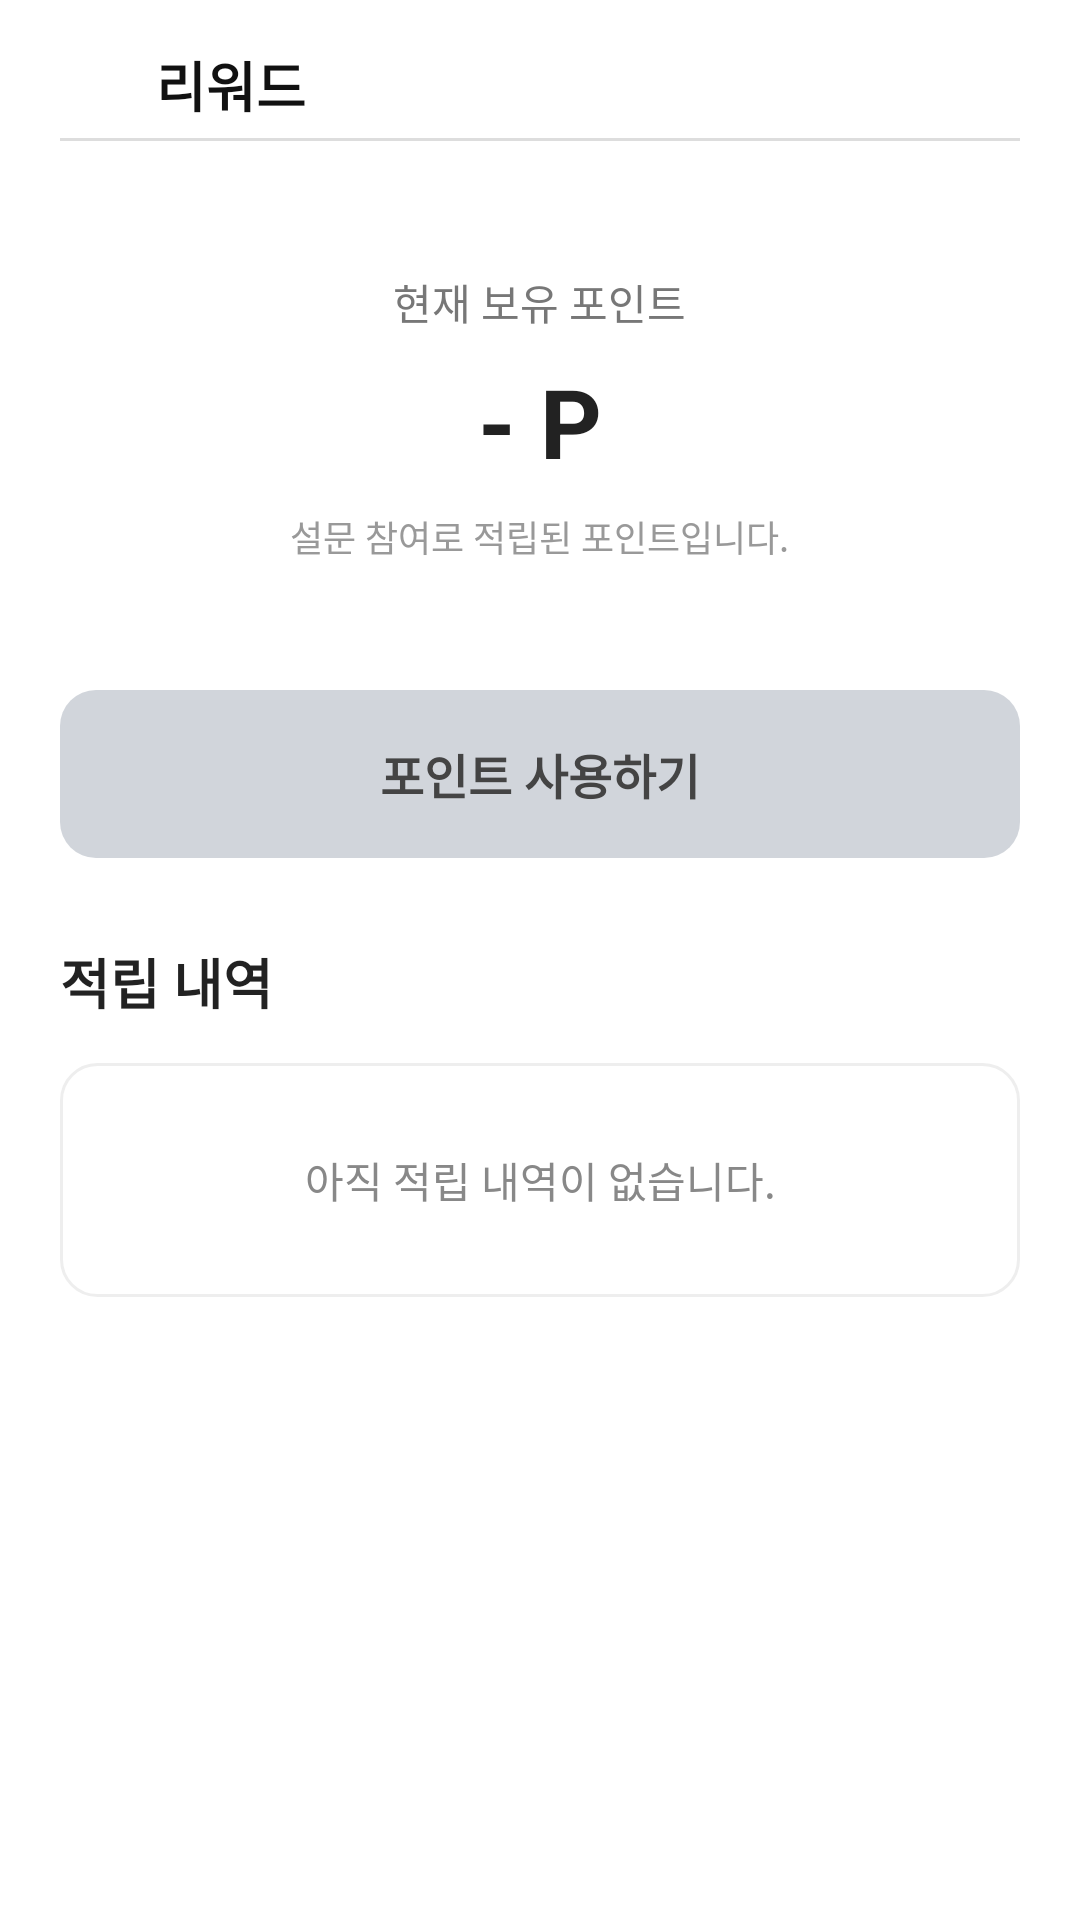

This screen was rendered from an Android layout file. Write that file and the resources it references.
<!-- AndroidManifest.xml: application theme Theme.Mobile_survey_application -->
<!-- res/layout/fragment_reward.xml -->
<?xml version="1.0" encoding="utf-8"?>
<FrameLayout xmlns:android="http://schemas.android.com/apk/res/android"
    xmlns:tools="http://schemas.android.com/tools"
    android:layout_width="match_parent"
    android:layout_height="match_parent"
    android:background="#FFFFFF"
    tools:context=".fragment.FragmentReward">

    <LinearLayout
        android:layout_width="match_parent"
        android:layout_height="match_parent"
        android:orientation="vertical"
        android:paddingStart="20dp"
        android:paddingEnd="20dp"
        android:paddingTop="8dp"
        android:paddingBottom="16dp">

        <include
            layout="@layout/header_reward" />

        <ScrollView
            android:layout_width="match_parent"
            android:layout_height="0dp"
            android:layout_weight="1"
            android:fillViewport="true">

            <LinearLayout
                android:layout_width="match_parent"
                android:layout_height="wrap_content"
                android:orientation="vertical"
                android:paddingTop="16dp"
                android:paddingBottom="24dp">

                
                <LinearLayout
                    android:layout_width="match_parent"
                    android:layout_height="150dp"
                    android:background="@drawable/bg_reward_card"
                    android:gravity="center"
                    android:orientation="vertical"
                    android:padding="20dp">

                    <TextView
                        android:layout_width="wrap_content"
                        android:layout_height="wrap_content"
                        android:text="현재 보유 포인트"
                        android:textColor="#777777"
                        android:textSize="14sp" />

                    <TextView
                        android:id="@+id/tvCurrentCredit"
                        android:layout_width="wrap_content"
                        android:layout_height="wrap_content"
                        android:layout_marginTop="8dp"
                        android:text="- P"
                        android:textColor="#222222"
                        android:textSize="32sp"
                        android:textStyle="bold" />

                    <TextView
                        android:layout_width="wrap_content"
                        android:layout_height="wrap_content"
                        android:layout_marginTop="8dp"
                        android:text="설문 참여로 적립된 포인트입니다."
                        android:textColor="#999999"
                        android:textSize="12sp" />
                </LinearLayout>

                
                <TextView
                    android:id="@+id/btnUsePoint"
                    android:layout_width="match_parent"
                    android:layout_height="56dp"
                    android:layout_marginTop="16dp"
                    android:background="@drawable/bg_reward_button"
                    android:gravity="center"
                    android:text="포인트 사용하기"
                    android:textColor="#444444"
                    android:textSize="16sp"
                    android:textStyle="bold" />

                
                <TextView
                    android:layout_width="wrap_content"
                    android:layout_height="wrap_content"
                    android:layout_marginTop="28dp"
                    android:text="적립 내역"
                    android:textColor="#222222"
                    android:textSize="18sp"
                    android:textStyle="bold" />

                <TextView
                    android:id="@+id/txtEmptyRewardHistory"
                    android:layout_width="match_parent"
                    android:layout_height="wrap_content"
                    android:layout_marginTop="14dp"
                    android:background="@drawable/bg_history_card"
                    android:gravity="center"
                    android:minHeight="78dp"
                    android:paddingStart="16dp"
                    android:paddingTop="18dp"
                    android:paddingEnd="16dp"
                    android:paddingBottom="18dp"
                    android:text="아직 적립 내역이 없습니다."
                    android:textColor="#888888"
                    android:textSize="14sp" />

                <LinearLayout
                    android:id="@+id/rewardHistoryContainer"
                    android:layout_width="match_parent"
                    android:layout_height="wrap_content"
                    android:layout_marginTop="14dp"
                    android:orientation="vertical" />

            </LinearLayout>
        </ScrollView>

    </LinearLayout>

</FrameLayout>
<!-- res/layout/header_reward.xml (included above) -->
<?xml version="1.0" encoding="utf-8"?>
<androidx.constraintlayout.widget.ConstraintLayout
    xmlns:android="http://schemas.android.com/apk/res/android"
    xmlns:app="http://schemas.android.com/apk/res-auto"
    android:layout_width="match_parent"
    android:layout_height="40dp"

    android:background="#FFFFFF">

    
    <View
        android:id="@+id/headerLogoSpacer"
        android:layout_width="20dp"
        android:layout_height="20dp"
        android:importantForAccessibility="no"
        app:layout_constraintTop_toTopOf="parent"
        app:layout_constraintBottom_toBottomOf="parent"
        app:layout_constraintStart_toStartOf="parent" />

    
    <TextView
        android:id="@+id/headerTitle"
        android:layout_width="wrap_content"
        android:layout_height="wrap_content"
        android:layout_marginStart="12dp"
        android:text="리워드"
        android:textSize="18sp"
        android:textStyle="bold"
        android:textColor="#111111"
        app:layout_constraintStart_toEndOf="@id/headerLogoSpacer"
        app:layout_constraintTop_toTopOf="@id/headerLogoSpacer"
        app:layout_constraintBottom_toBottomOf="@id/headerLogoSpacer" />

    
    <ImageView
        android:id="@+id/headerSettings"
        android:layout_width="24dp"
        android:layout_height="24dp"
        android:src="@drawable/ic_setting"
        android:contentDescription="@string/settings"
        android:clickable="true"
        android:focusable="true"
        android:background="?attr/selectableItemBackgroundBorderless"
        app:tint="#111111"
        app:layout_constraintEnd_toEndOf="parent"
        app:layout_constraintTop_toTopOf="parent"
        app:layout_constraintBottom_toBottomOf="parent" />

    
    <View
        android:layout_width="0dp"
        android:layout_height="1dp"
        android:layout_marginTop="8dp"
        android:background="#DDDDDD"
        app:layout_constraintTop_toBottomOf="@id/headerLogoSpacer"
        app:layout_constraintStart_toStartOf="parent"
        app:layout_constraintEnd_toEndOf="parent" />

</androidx.constraintlayout.widget.ConstraintLayout>
<!-- resources referenced by this layout -->
<resources>
  <!-- drawable bg_history_card (drawable) -->
  <?xml version="1.0" encoding="utf-8"?>
  <shape xmlns:android="http://schemas.android.com/apk/res/android">
      <solid android:color="#FFFFFF" />
      <corners android:radius="12dp" />
      <stroke
          android:width="1dp"
          android:color="#EEEEEE" />
  </shape>
  <!-- drawable bg_reward_button (drawable) -->
  <?xml version="1.0" encoding="utf-8"?>
  <shape xmlns:android="http://schemas.android.com/apk/res/android">
      <solid android:color="#D1D5DB" />
      <corners android:radius="12dp" />
  </shape>
  <string name="settings">설정</string>
  <style name="Theme.Mobile_survey_application" parent="Base.Theme.Mobile_survey_application" />
  <style name="Base.Theme.Mobile_survey_application" parent="Theme.Material3.DayNight.NoActionBar">
          
          
      </style>
</resources>
